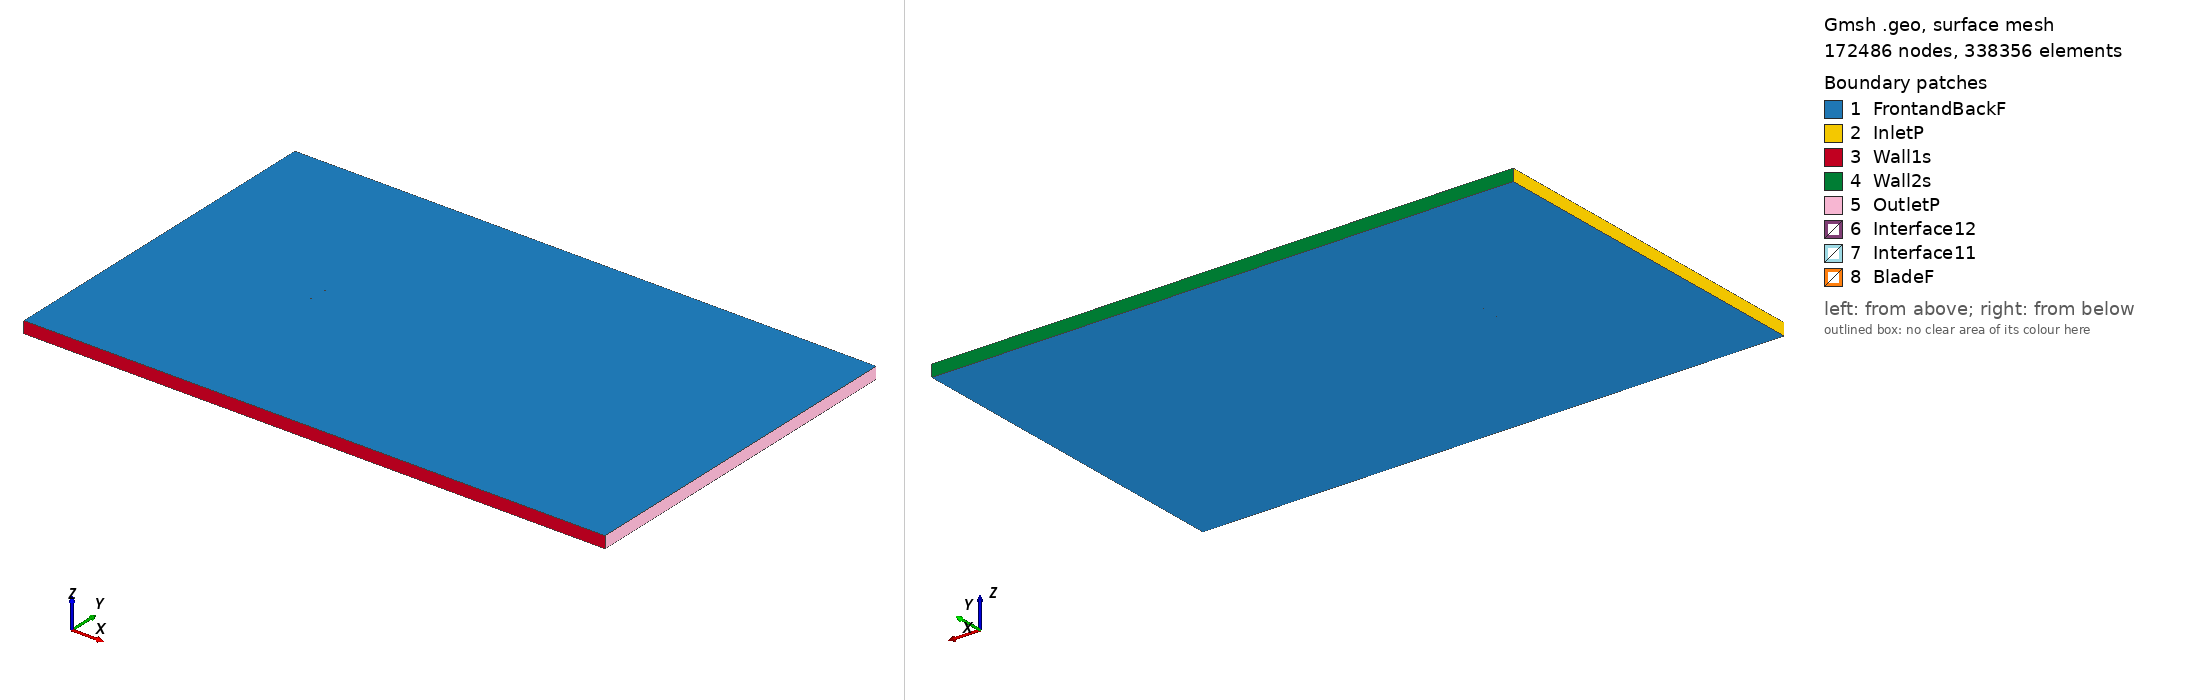

Gmsh geometry script, surface-meshed: 172486 nodes, 338356 surface elements. Boundary patches (legend numbers): 1 FrontandBackF, 2 InletP, 3 Wall1s, 4 Wall2s, 5 OutletP, 6 Interface12, 7 Interface11, 8 BladeF. Left view from above one corner, right view from below the opposite corner. Legend entries are the model's physical surfaces. The drawing asked Gmsh for element sizes between 1% and 20% of the model's largest extent; the script's own settings can give other sizes.

=== glennmartin3_tsr_5.5793_aoa_0.10424.geo (drawn) ===
SetFactory("OpenCASCADE");

Point(1) = {0.075000, 0.732795, 0, 1.0};
Point(2) = {0.068617, 0.736171, 0, 1.0};
Point(3) = {0.061063, 0.738769, 0, 1.0};
Point(4) = {0.045953, 0.742470, 0, 1.0};
Point(5) = {0.030841, 0.745446, 0, 1.0};
Point(6) = {0.015728, 0.747469, 0, 1.0};
Point(7) = {0.000614, 0.748902, 0, 1.0};
Point(8) = {-0.014502, 0.749640, 0, 1.0};
Point(9) = {-0.029618, 0.750000, 0, 1.0};
Point(10) = {-0.044736, 0.749317, 0, 1.0};
Point(11) = {-0.052296, 0.748409, 0, 1.0};
Point(12) = {-0.059858, 0.746593, 0, 1.0};
Point(13) = {-0.063640, 0.745028, 0, 1.0};
Point(14) = {-0.067423, 0.742918, 0, 1.0};
Point(15) = {-0.071208, 0.739902, 0, 1.0};
Point(16) = {-0.073101, 0.737834, 0, 1.0};
Point(17) = {-0.075000, 0.732955, 0, 1.0};
Point(18) = {-0.073113, 0.731364, 0, 1.0};
Point(19) = {-0.071225, 0.730832, 0, 1.0};
Point(20) = {-0.067446, 0.730251, 0, 1.0};
Point(21) = {-0.063668, 0.729911, 0, 1.0};
Point(22) = {-0.059889, 0.729572, 0, 1.0};
Point(23) = {-0.052331, 0.729437, 0, 1.0};
Point(24) = {-0.044772, 0.729393, 0, 1.0};
Point(25) = {-0.029656, 0.729184, 0, 1.0};
Point(26) = {-0.014539, 0.729141, 0, 1.0};
Point(27) = {0.000578, 0.729205, 0, 1.0};
Point(28) = {0.015695, 0.729086, 0, 1.0};
Point(29) = {0.030812, 0.729059, 0, 1.0};
Point(30) = {0.045929, 0.729122, 0, 1.0};
Point(31) = {0.061046, 0.729412, 0, 1.0};
Point(32) = {0.068605, 0.729746, 0, 1.0};
Point(33) = {0.074997, 0.731326, 0, 1.0};
Point(34) = {-0.075000, -0.732795, 0, 1.0};
Point(35) = {-0.068617, -0.736171, 0, 1.0};
Point(36) = {-0.061063, -0.738769, 0, 1.0};
Point(37) = {-0.045953, -0.742470, 0, 1.0};
Point(38) = {-0.030841, -0.745446, 0, 1.0};
Point(39) = {-0.015728, -0.747469, 0, 1.0};
Point(40) = {-0.000614, -0.748902, 0, 1.0};
Point(41) = {0.014502, -0.749640, 0, 1.0};
Point(42) = {0.029618, -0.750000, 0, 1.0};
Point(43) = {0.044736, -0.749317, 0, 1.0};
Point(44) = {0.052296, -0.748409, 0, 1.0};
Point(45) = {0.059858, -0.746593, 0, 1.0};
Point(46) = {0.063640, -0.745028, 0, 1.0};
Point(47) = {0.067423, -0.742918, 0, 1.0};
Point(48) = {0.071208, -0.739902, 0, 1.0};
Point(49) = {0.073101, -0.737834, 0, 1.0};
Point(50) = {0.075000, -0.732955, 0, 1.0};
Point(51) = {0.073113, -0.731364, 0, 1.0};
Point(52) = {0.071225, -0.730832, 0, 1.0};
Point(53) = {0.067446, -0.730251, 0, 1.0};
Point(54) = {0.063668, -0.729911, 0, 1.0};
Point(55) = {0.059889, -0.729572, 0, 1.0};
Point(56) = {0.052331, -0.729437, 0, 1.0};
Point(57) = {0.044772, -0.729393, 0, 1.0};
Point(58) = {0.029656, -0.729184, 0, 1.0};
Point(59) = {0.014539, -0.729141, 0, 1.0};
Point(60) = {-0.000578, -0.729205, 0, 1.0};
Point(61) = {-0.015695, -0.729086, 0, 1.0};
Point(62) = {-0.030812, -0.729059, 0, 1.0};
Point(63) = {-0.045929, -0.729122, 0, 1.0};
Point(64) = {-0.061046, -0.729412, 0, 1.0};
Point(65) = {-0.068605, -0.729746, 0, 1.0};
Point(66) = {-0.074997, -0.731326, 0, 1.0};

// Lines: first blade (splines 1-4)
Spline(1) = {1:33};
Spline(2) = {33,1};

// Lines: second blade (splines 5-8)
Spline(3) = {34:66};
Spline(4) = {66,34};

// Outer domain (points 20001-4 and lines)
Point(67) = {-13.50000000, -15.00000000, 0, 1.0};
Point(68) = {-13.50000000, 15.00000000, 0, 1.0};
Point(69) = {36.00000000, 15.00000000, 0, 1.0};
Point(70) = {36.00000000, -15.00000000, 0, 1.0};
Line(11) = {67, 68};
Line(12) = {68, 69};
Line(13) = {69, 70};
Line(14) = {67, 70};

// Interface (between moving and stationary domain) (circles)
Circle(9) = {0, 0, 0, 0.80000000, 0, 2*Pi};
Circle(10) = {0, 0, 0, 0.80000000, 0, 2*Pi};

// Loops collect Lines/Splines/etc (blade1, blade2, domain, first circle)
Line Loop(1) = {1:2};
Line Loop(2) = {3:4};
Line Loop(3) = {11,12,13,-14};
Line Loop(4) = {9};

// BooleanDifference cuts out the circle/interface from the domain
Plane Surface(1) = {3};
Plane Surface(2) = {4};
BooleanDifference{ Surface{1}; Delete;}{ Surface{2}; Delete;}

// This one cuts out the blades from the inner circle/interface
Line Loop(6) = {10};
Plane Surface(5) = {6};
Plane Surface(6) = {1};
Plane Surface(7) = {2};
BooleanDifference{ Surface{5}; Delete;}{ Surface{6,7}; Delete;}

// extrude to 3rd dimension
Extrude {0, 0, 1} {Surface{1}; Surface{5}; Layers{1}; Recombine;}

// Physical Surfaces are the named boundaries (patches)
Physical Surface("Interface11") = {12};
Physical Surface("Interface12") = {10};

// sides of domain
Physical Surface("InletP") = {6};
Physical Surface("OutletP") = {9};

// top and bottom of domain
Physical Surface("Wall1s") = {7};
Physical Surface("Wall2s") = {8};

// Check FrontandBackF by ensuring there is nothing in the 3rd dimension
Physical Surface("FrontandBackF") = {1,11,5,17};
Physical Surface("BladeF") = {13:16};
Physical Volume("Turbine") = {2};
Physical Volume("Farfield") = {1};

// settings for airfoil boundary layer
Field[1] = BoundaryLayer;
Field[1].EdgesList = {1:4};
Field[1].hwall_n = 1e-3;
Field[1].thickness = 1.5e-2;
Field[1].ratio = 1.05;
Field[1].Quads = 1;
BoundaryLayer Field = 1;

// control points for mesh (blade and interface)
// floor((arc length / 1.5mm)/ 2) -> Transfinite Line
Transfinite Line {1,3} = 103 Using Progression 1;
Transfinite Line {2,4} = 2 Using Progression 1;
Transfinite Line {9, 15} = 800 Using Progression 1;

// For more information on gmsh syntax, visit http://gmsh.info/doc/texinfo/gmsh.html
